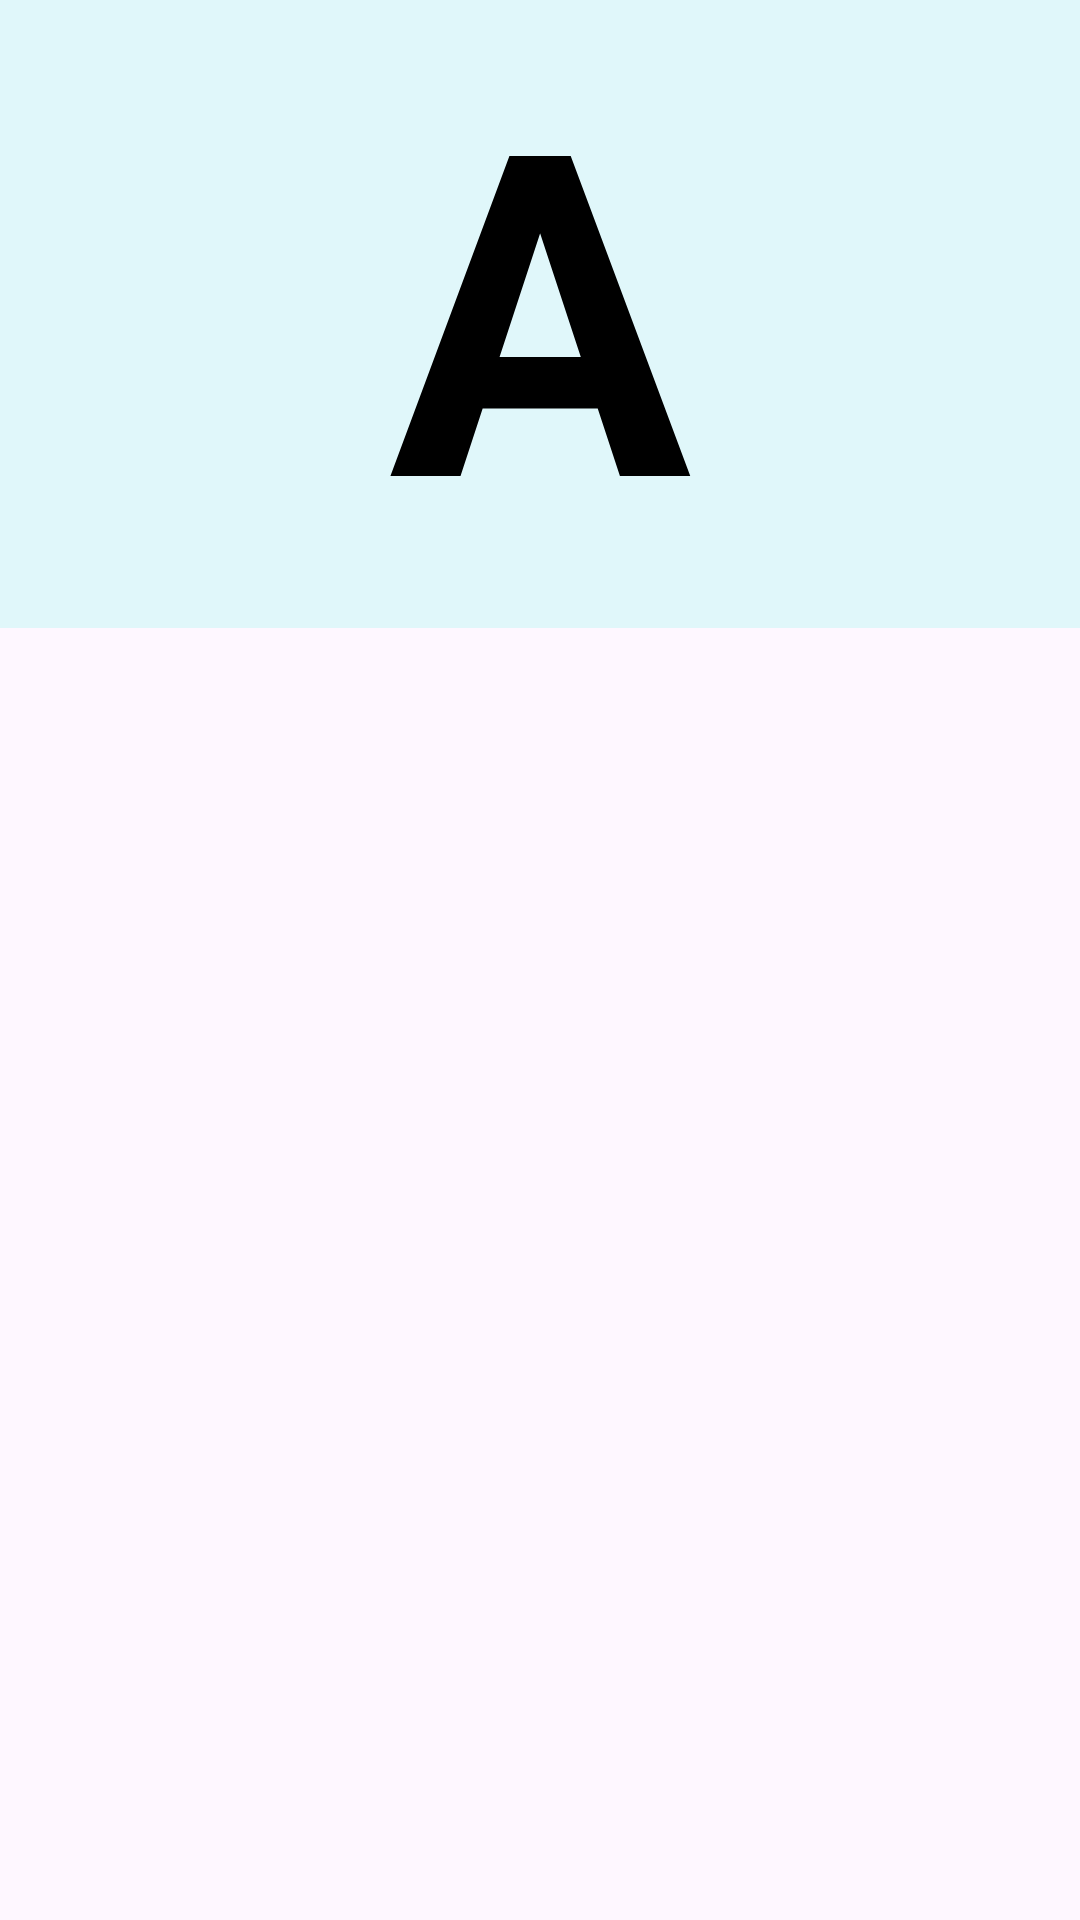

Reconstruct the res/layout file that produces this screen, plus the resources it refers to.
<!-- AndroidManifest.xml: application theme Theme.AlphabetApp -->
<!-- res/layout/activity_main.xml -->
<?xml version="1.0" encoding="utf-8"?>
<ScrollView xmlns:android="http://schemas.android.com/apk/res/android"
    xmlns:app="http://schemas.android.com/apk/res-auto"
    android:layout_width="match_parent"
    android:layout_height="wrap_content"
    xmlns:tools="http://schemas.android.com/tools">

    <androidx.constraintlayout.widget.ConstraintLayout
        android:id="@+id/main"
        android:layout_width="match_parent"
        android:layout_height="wrap_content"
        android:background="#E0F7FA"
        tools:context=".MainActivity">

        <TextView
            android:id="@+id/alphabetWord"
            android:layout_width="match_parent"
            android:layout_height="wrap_content"
            android:text="@string/a"
            android:textAlignment="center"
            android:textColor="#000000"
            android:textSize="150sp"
            android:textStyle="bold"
            app:layout_constraintBottom_toTopOf="@+id/alphabetGrid"
            app:layout_constraintEnd_toEndOf="parent"
            app:layout_constraintStart_toStartOf="parent"
            app:layout_constraintTop_toTopOf="parent" />

        <GridLayout
            android:id="@+id/alphabetGrid"
            android:layout_width="match_parent"
            android:layout_height="wrap_content"
            android:layout_marginTop="10dp"
            android:columnCount="4"
            android:orientation="horizontal"
            app:layout_constraintBottom_toBottomOf="parent"
            app:layout_constraintEnd_toEndOf="parent"
            app:layout_constraintStart_toStartOf="parent"
            app:layout_constraintTop_toBottomOf="@+id/alphabetWord" />

    </androidx.constraintlayout.widget.ConstraintLayout>

</ScrollView>
<!-- resources referenced by this layout -->
<resources>
  <string name="a">A</string>
  <style name="Theme.AlphabetApp" parent="Base.Theme.AlphabetApp" />
  <style name="Base.Theme.AlphabetApp" parent="Theme.Material3.DayNight.NoActionBar">
          
          
      </style>
</resources>
